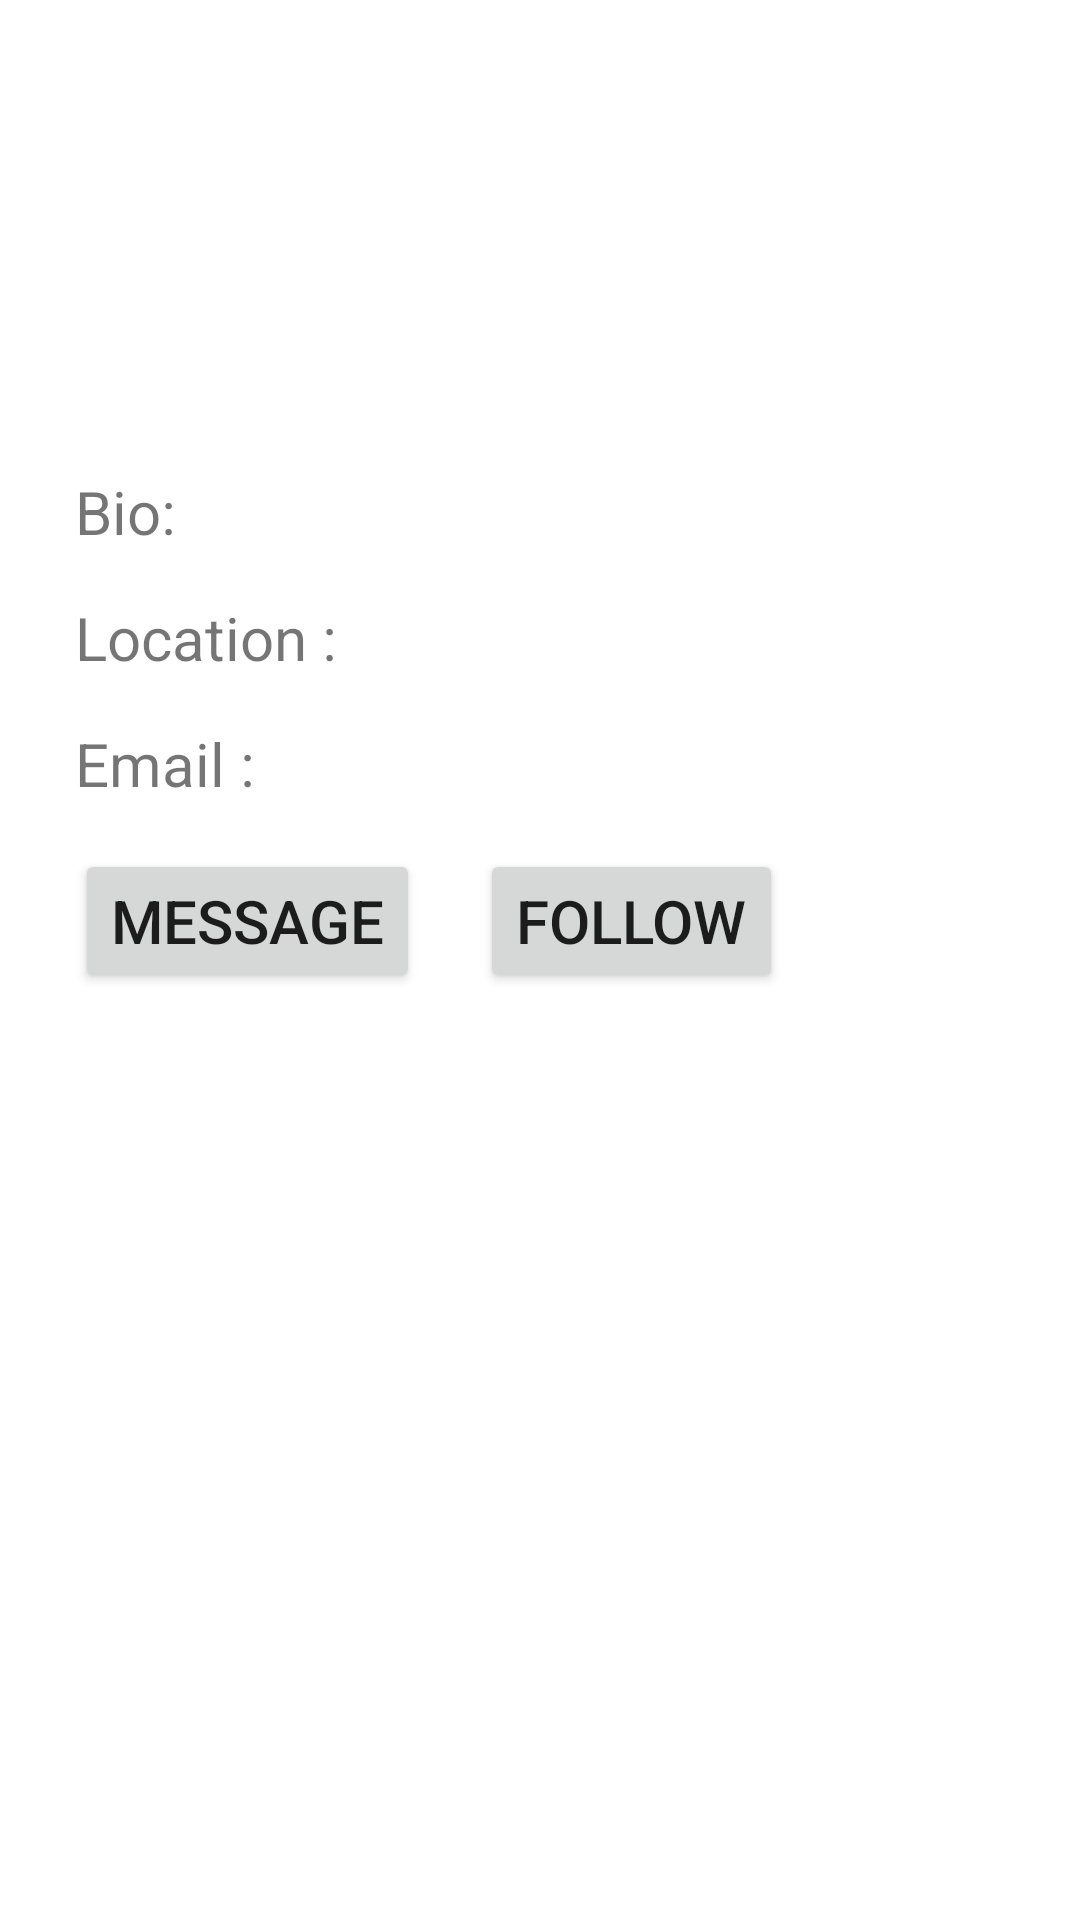

This screen was rendered from an Android layout file. Write that file and the resources it references.
<!-- AndroidManifest.xml: application theme Theme.Greenscreen -->
<!-- res/layout/activity_profile.xml -->
<?xml version="1.0" encoding="utf-8"?>
<LinearLayout xmlns:android="http://schemas.android.com/apk/res/android"
    xmlns:app="http://schemas.android.com/apk/res-auto"
    xmlns:tools="http://schemas.android.com/tools"
    android:layout_width="match_parent"
    android:layout_height="match_parent"
    tools:context=".ui.ProfileActivity">


    <androidx.core.widget.NestedScrollView
        android:layout_width="match_parent"
        android:layout_height="match_parent">


        <LinearLayout
            android:layout_width="match_parent"
            android:layout_height="match_parent"
            android:layout_marginTop="10dp"
            android:orientation="vertical"
            tools:layout_editor_absoluteX="137dp"
            tools:layout_editor_absoluteY="32dp">

            <ImageView
                android:id="@+id/ivImageurl"
                android:layout_width="100dp"
                android:layout_height="100dp"
                android:layout_gravity="center" />

            <TextView
                android:id="@+id/tvUsername"
                android:layout_width="wrap_content"
                android:layout_height="wrap_content"
                android:layout_gravity="center"
                android:layout_marginTop="5dp"
                android:textSize="20sp" />

            <LinearLayout
                android:layout_width="wrap_content"
                android:layout_height="wrap_content"
                android:layout_marginStart="15dp"
                android:layout_marginTop="15dp"
                android:orientation="horizontal"
                android:layout_marginLeft="15dp">




                <TextView
                    android:layout_width="wrap_content"
                    android:layout_height="wrap_content"
                    android:layout_gravity="center"
                    android:layout_marginStart="10dp"
                    android:layout_marginEnd="10dp"
                    android:text="Bio: "
                    android:textSize="20sp" />

                <TextView
                    android:id="@+id/tvBio"
                    android:textColor="@color/colorAccent"
                    android:layout_width="wrap_content"
                    android:layout_height="wrap_content"
                    android:layout_gravity="center"
                    android:layout_marginStart="10dp"
                    android:layout_marginEnd="10dp"
                    android:textSize="20sp"
                    android:textStyle="bold" />
            </LinearLayout>

            <LinearLayout
                android:layout_width="wrap_content"
                android:layout_height="wrap_content"
                android:layout_marginLeft="15dp"
                android:layout_marginTop="15dp"
                android:orientation="horizontal">




                <TextView
                    android:layout_width="wrap_content"
                    android:layout_height="wrap_content"
                    android:layout_gravity="center"
                    android:layout_marginStart="10dp"
                    android:layout_marginEnd="10dp"
                    android:text="Location : "
                    android:textSize="20sp" />

                <TextView
                    android:id="@+id/tvLocation"
                    android:layout_width="wrap_content"
                    android:layout_height="wrap_content"
                    android:layout_gravity="center"
                    android:layout_marginStart="10dp"
                    android:layout_marginEnd="10dp"
                    android:textSize="20sp"
                    android:textStyle="bold" />
            </LinearLayout>

            <LinearLayout
                android:layout_width="wrap_content"
                android:layout_height="wrap_content"
                android:layout_marginLeft="15dp"
                android:layout_marginTop="15dp"
                android:orientation="horizontal">



                <TextView
                    android:layout_width="wrap_content"
                    android:layout_height="wrap_content"
                    android:layout_gravity="center"
                    android:layout_marginStart="10dp"
                    android:layout_marginEnd="10dp"
                    android:text="Email : "
                    android:textSize="20sp" />

                <TextView
                    android:id="@+id/tvEmail"
                    android:layout_width="wrap_content"
                    android:layout_height="wrap_content"
                    android:layout_gravity="center"
                    android:layout_marginStart="10dp"
                    android:layout_marginEnd="10dp"
                    android:textSize="20sp"
                    android:textStyle="bold" />
            </LinearLayout>




        <LinearLayout
            android:layout_width="wrap_content"
            android:layout_height="wrap_content"
            android:layout_marginLeft="15dp"
            android:layout_marginTop="15dp"
            android:orientation="horizontal">

            <Button
                android:id="@+id/MessageButton"
                android:layout_width="wrap_content"
                android:layout_height="wrap_content"
                android:layout_gravity="center"
                android:layout_marginStart="10dp"
                android:layout_marginEnd="10dp"
                android:text="Message"
                android:textSize="20sp" />

            <Button
                android:layout_width="wrap_content"
                android:layout_height="wrap_content"
                android:layout_gravity="center"
                android:layout_marginStart="10dp"
                android:layout_marginEnd="10dp"
                android:text="Follow"
                android:textSize="20sp"/>
        </LinearLayout>


        </LinearLayout>

    </androidx.core.widget.NestedScrollView>

</LinearLayout>
<!-- resources referenced by this layout -->
<resources>
  <color name="colorAccent">#008000</color>
  <style name="Theme.Greenscreen" parent="Theme.MaterialComponents.DayNight.DarkActionBar">
          
          <item name="colorPrimary">@color/purple_500</item>
          <item name="colorPrimaryVariant">@color/purple_700</item>
          <item name="colorOnPrimary">@color/white</item>
          
          <item name="colorSecondary">@color/teal_200</item>
          <item name="colorSecondaryVariant">@color/teal_700</item>
          <item name="colorOnSecondary">@color/black</item>
          
          <item name="android:statusBarColor" tools:targetApi="l">?attr/colorPrimaryVariant</item>
          
      </style>
  <color name="purple_500">#FF6200EE</color>
  <color name="purple_700">#FF3700B3</color>
  <color name="white">#FFFFFFFF</color>
  <color name="teal_200">#FF03DAC5</color>
  <color name="teal_700">#FF018786</color>
  <color name="black">#FF000000</color>
</resources>
